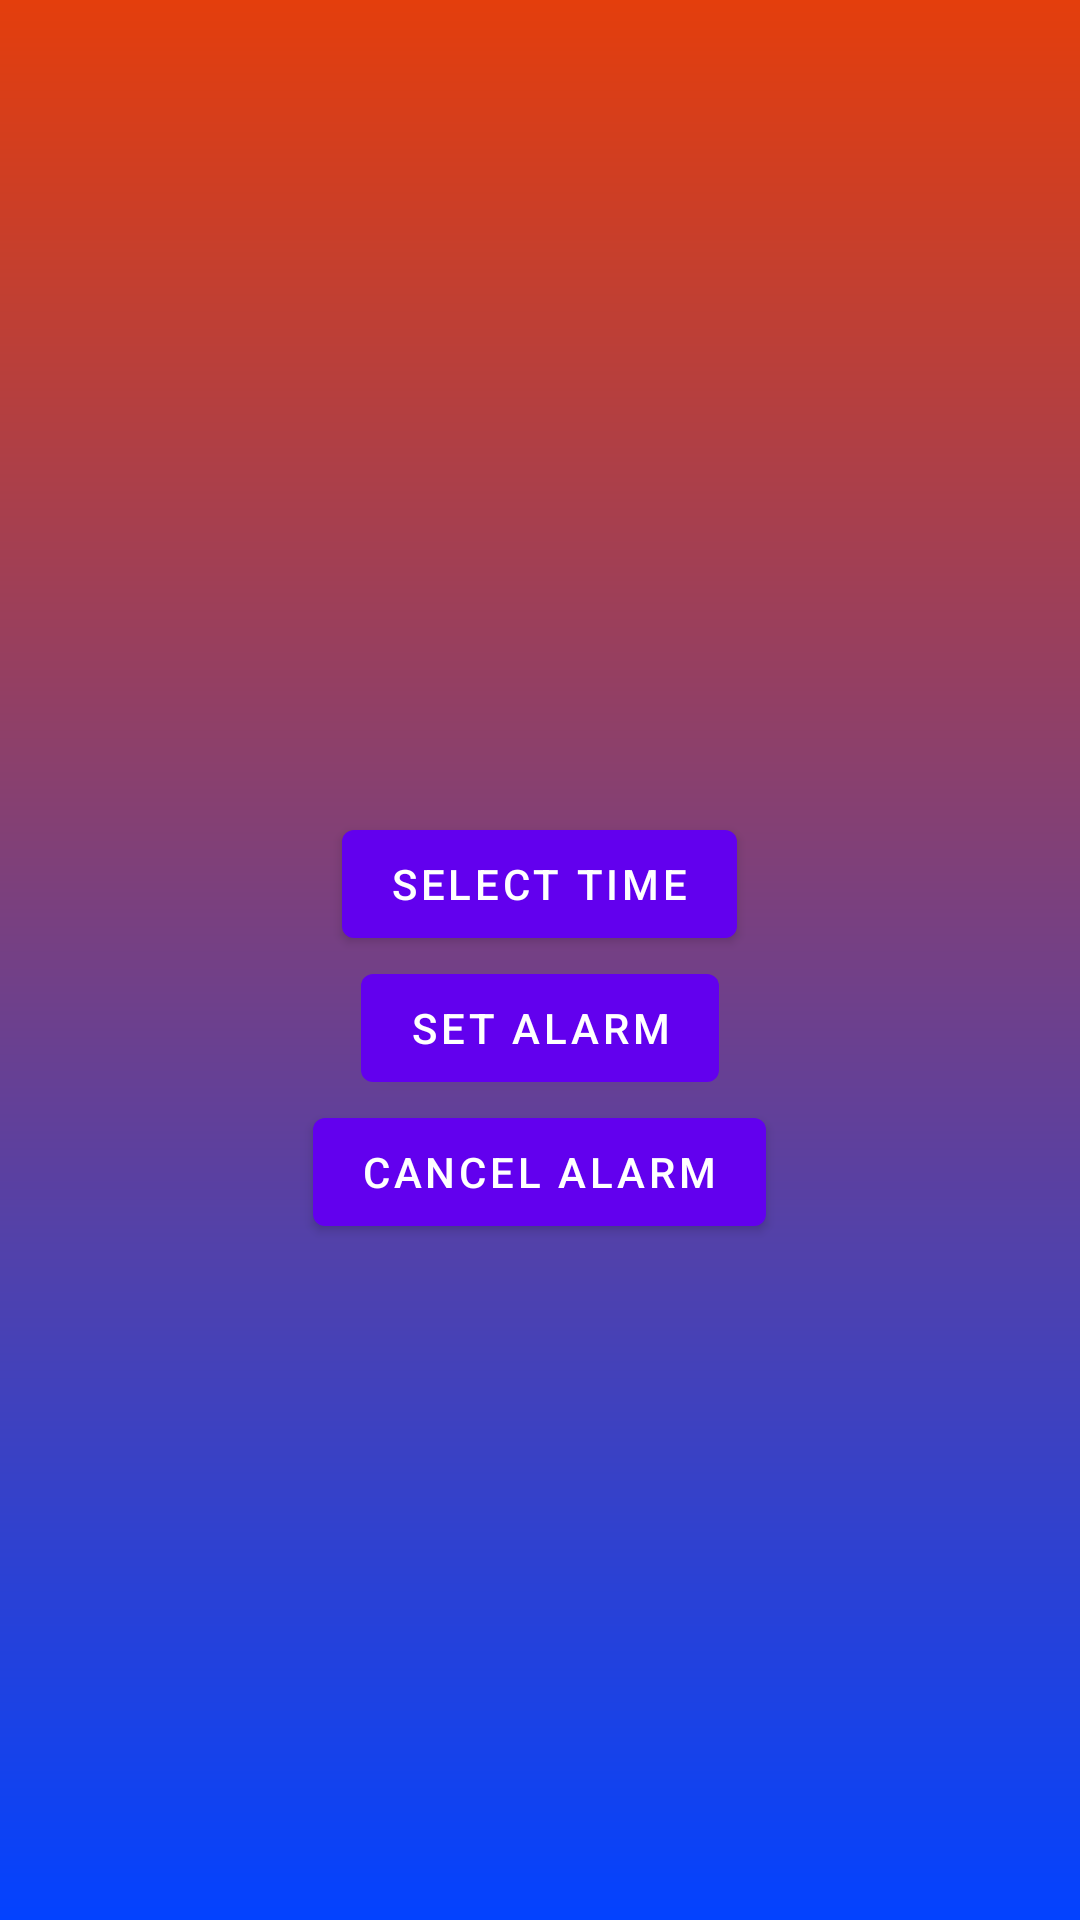

Produce the Android XML layout that renders to this screen, including the resource entries it uses.
<!-- AndroidManifest.xml: application theme Theme.MultiApp -->
<!-- res/layout/fragment_reminder.xml -->
<?xml version="1.0" encoding="utf-8"?>
<androidx.appcompat.widget.LinearLayoutCompat xmlns:android="http://schemas.android.com/apk/res/android"
    xmlns:tools="http://schemas.android.com/tools"
    android:layout_width="match_parent"
    android:layout_height="match_parent"
    android:background="@drawable/reminder_gradient_bg"
    tools:context=".app.presentation.screen.reminder.ReminderFragment"
    android:orientation="vertical"
    android:gravity="center">


    <com.google.android.material.textview.MaterialTextView
        android:id="@+id/tv_time"
        android:layout_width="wrap_content"
        android:layout_height="wrap_content"
        tools:text="time"
        android:layout_gravity="center"
        android:textSize="34sp" />

    <com.google.android.material.button.MaterialButton
        android:id="@+id/btn_select_time"
        android:layout_width="wrap_content"
        android:layout_height="wrap_content"
        android:layout_gravity="center"
        android:text="@string/select_time" />

    <com.google.android.material.button.MaterialButton
        android:id="@+id/btn_set"
        android:layout_width="wrap_content"
        android:layout_height="wrap_content"
        android:layout_gravity="center"
        android:text="@string/set_alarm" />

    <com.google.android.material.button.MaterialButton
        android:id="@+id/btn_cancel"
        android:layout_gravity="center"
        android:layout_width="wrap_content"
        android:layout_height="wrap_content"
        android:text="@string/cancel_alarm" />

</androidx.appcompat.widget.LinearLayoutCompat>
<!-- resources referenced by this layout -->
<resources>
  <!-- drawable reminder_gradient_bg (drawable) -->
  <?xml version="1.0" encoding="utf-8"?>
  <shape xmlns:android="http://schemas.android.com/apk/res/android">
      <gradient
          android:angle="90"
          android:startColor="#0342FF"
          android:endColor="#E43E0C"
          android:type="linear"/>
  </shape>
  <string name="cancel_alarm">Cancel alarm</string>
  <string name="select_time">Select time</string>
  <string name="set_alarm">Set alarm</string>
  <style name="Theme.MultiApp" parent="Theme.MaterialComponents.DayNight.NoActionBar">
          
          <item name="colorPrimary">@color/purple_500</item>
          <item name="colorPrimaryVariant">@color/purple_700</item>
          <item name="colorOnPrimary">@color/white</item>
          
          <item name="colorSecondary">@color/teal_200</item>
          <item name="colorSecondaryVariant">@color/teal_700</item>
          <item name="colorOnSecondary">@color/black</item>
          
          <item name="android:statusBarColor">?attr/colorPrimaryVariant</item>
          
      </style>
  <color name="purple_500">#FF6200EE</color>
  <color name="purple_700">#FF3700B3</color>
  <color name="white">#FFFFFFFF</color>
  <color name="teal_200">#FF03DAC5</color>
  <color name="teal_700">#FF018786</color>
  <color name="black">#FF000000</color>
</resources>
